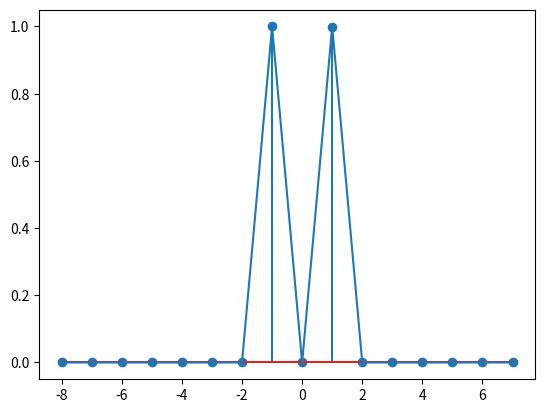

Source code (Python):
import numpy as np
import matplotlib.pyplot as plt

# ---------------------------
# Parameters
# ---------------------------
N = 16 # FFT size (power of 2)
Q_BITS = 15  # The number of fractional bits (for Q1.15)
Q_SCALE = 1 << Q_BITS
print(Q_SCALE)
# ---------------------------
# Input signal (assumed to be already in Q1.15 format)
# ---------------------------
# The problem asks to assume x_in = arrange(1, N) in Q1.15 format.
# Assuming x_in = [0, 1, 2, ..., N-1] for simplicity and starting index 0
# Since the problem statement already assumes x is in Q1.15, we use the raw integers.
x_in_real =  [0.5 * np.cos(2 * np.pi * i / 16) for i in range(16)]#[i  for i in range(N)]
for i in range(16):
    if abs(x_in_real[i]) < (10 ** -16):
        x_in_real[i] = 0
x_in_imag = [0] * N
# 2. Define the Scaling Factor (2^15)
Q_BITS = 15
SCALE_FACTOR = 2 ** Q_BITS  # 32768

# 3. Perform the conversion
x_in_q1_15 = []
for x in x_in_real:
    # A. Scale the value
    scaled_value = x * SCALE_FACTOR

    # B. Round to the nearest integer
    # Using np.round is recommended for consistency
    rounded_value = np.round(scaled_value)

    # C. Cast to a standard integer (e.g., 16-bit signed integer for final use)
    # The intermediate result is typically a standard Python integer or np.int64
    q1_15_int = int(rounded_value)

    x_in_q1_15.append(q1_15_int)

x_in_real = x_in_q1_15

print("Input Real (Q1.15):", x_in_real)
print("Input Imag (Q1.15):", x_in_imag)

# Initialize Real and Imaginary arrays for the FFT process
x_real = list(x_in_real)
x_imag = list(x_in_imag)

# ---------------------------
# Precompute twiddle factors (Q1.15)
# ---------------------------
twiddle_real = {}
twiddle_imag = {}
size = 2
while size <= N:
    half = size // 2
    wr_list = []
    wi_list = []
    for k in range(half):
        angle = -2 * np.pi * k / size
        # Scale twiddle factors by Q_SCALE (2^15)
        wr_list.append(int(round(np.cos(angle) * Q_SCALE)))
        wi_list.append(int(round(np.sin(angle) * Q_SCALE)))
    twiddle_real[size] = wr_list
    twiddle_imag[size] = wi_list
    size *= 2
print(twiddle_real)
print(twiddle_imag)
# ---------------------------
# Bit-reversal permutation
# ---------------------------
levels = int(np.log2(N))
rev = [0] * N
for i in range(N):
    r = 0
    for j in range(levels):
        r = (r << 1) | ((i >> j) & 1)
    rev[i] = r

# Apply bit-reversal to both real and imaginary parts
x_real = [x_real[rev[i]] for i in range(N)]
x_imag = [x_imag[rev[i]] for i in range(N)]

print("\n--- After Bit-Reversal ---")
print("Real:", x_real)
print("Imag:", x_imag)

# ---------------------------
# Iterative FFT with scaling
# ---------------------------
stage = 1
size = 2
while size <= N:
    half = size // 2
    wr = twiddle_real[size]
    wi = twiddle_imag[size]

    for start in range(0, N, size):
        for k in range(half):
            # Complex Butterfly Operation (u + t * W)

            # u = x[start + k]
            u_r = x_real[start + k]
            u_i = x_imag[start + k]

            # t = x[start + k + half]
            t_r = x_real[start + k + half]
            t_i = x_imag[start + k + half]

            # W = twiddle[k]
            w_r = wr[k]
            w_i = wi[k]

            # 1. Complex Multiplication: t_new = t * W
            # (t_r + j*t_i) * (w_r + j*w_i) = (t_r*w_r - t_i*w_i) + j*(t_r*w_i + t_i*w_r)

            # Result of fixed-point multiplication requires scaling by Q_SCALE (right shift by Q_BITS)
            t_new_r = ((t_r * w_r - t_i * w_i)) >> (Q_BITS )
            t_new_i = ((t_r * w_i + t_i * w_r)) >> (Q_BITS )
            SCALE_FACTOR = 32768  # Q1.15 scaling

            # Assuming w_r and w_i are signed integers from Q1.15
            w_real = w_r / SCALE_FACTOR
            w_imag = w_i / SCALE_FACTOR

            print(f"{k} : twiddle = {w_real} + j{w_imag}")

            # 2. Butterfly Computation with Scale-by-1/2 (>>1)
            # X[k] = (u + t_new) / 2
            x_real[start + k] = (u_r + t_new_r) >> 1
            x_imag[start + k] = (u_i + t_new_i) >> 1

            # X[k+half] = (u - t_new) / 2
            x_real[start + k + half] = (u_r - t_new_r) >> 1
            x_imag[start + k + half] = (u_i - t_new_i) >> 1

    print(f"\n--- After Stage {stage} (Size {size}) ---")
    print("indx:", [i for i in range(N)])
    print("Real:", x_real)
    print("Imag:", x_imag )

    stage += 1
    size *= 2

print("\n==================================")
print("Final Output (Q1.15):")
print("Real:", x_real)
print("Imag:", x_imag)
print("==================================")
num_stages = int(np.log2(N))
scale = 1 << num_stages   # 2^stages
x_real = [v  for v in x_real]
x_imag = [v  for v in x_imag]
# your magnitude
mag = np.sqrt(np.array(x_real)**2 + np.array(x_imag)**2)
mag_norm = mag / np.max(mag)                # normalize so max = 1
mag_norm_shifted = np.fft.fftshift(mag_norm)
plt.stem(np.arange(N) - N/2, mag_norm_shifted)

X = np.fft.fft(np.cos(np.arange(16) * 2 * np.pi / 16))                # FFT
X_mag = np.abs(X)                           # magnitude
X_mag_norm = X_mag / np.max(X_mag)          # normalize so max = 1
X_mag_norm_shifted = np.fft.fftshift(X_mag_norm)

plt.plot(np.arange(N) - N/2, X_mag_norm_shifted)
plt.show()
# ---------------------------
# Convert Q1.15 → float for verification
# ---------------------------
x_real_float_out = [val / Q_SCALE for val in x_real]
x_imag_float_out = [val / Q_SCALE for val in x_imag]

print("\nVerification (Float):")
print("Real:", [f"{v:.4f}" for v in x_real_float_out])
print("Imag:", [f"{v:.4f}" for v in x_imag_float_out])
